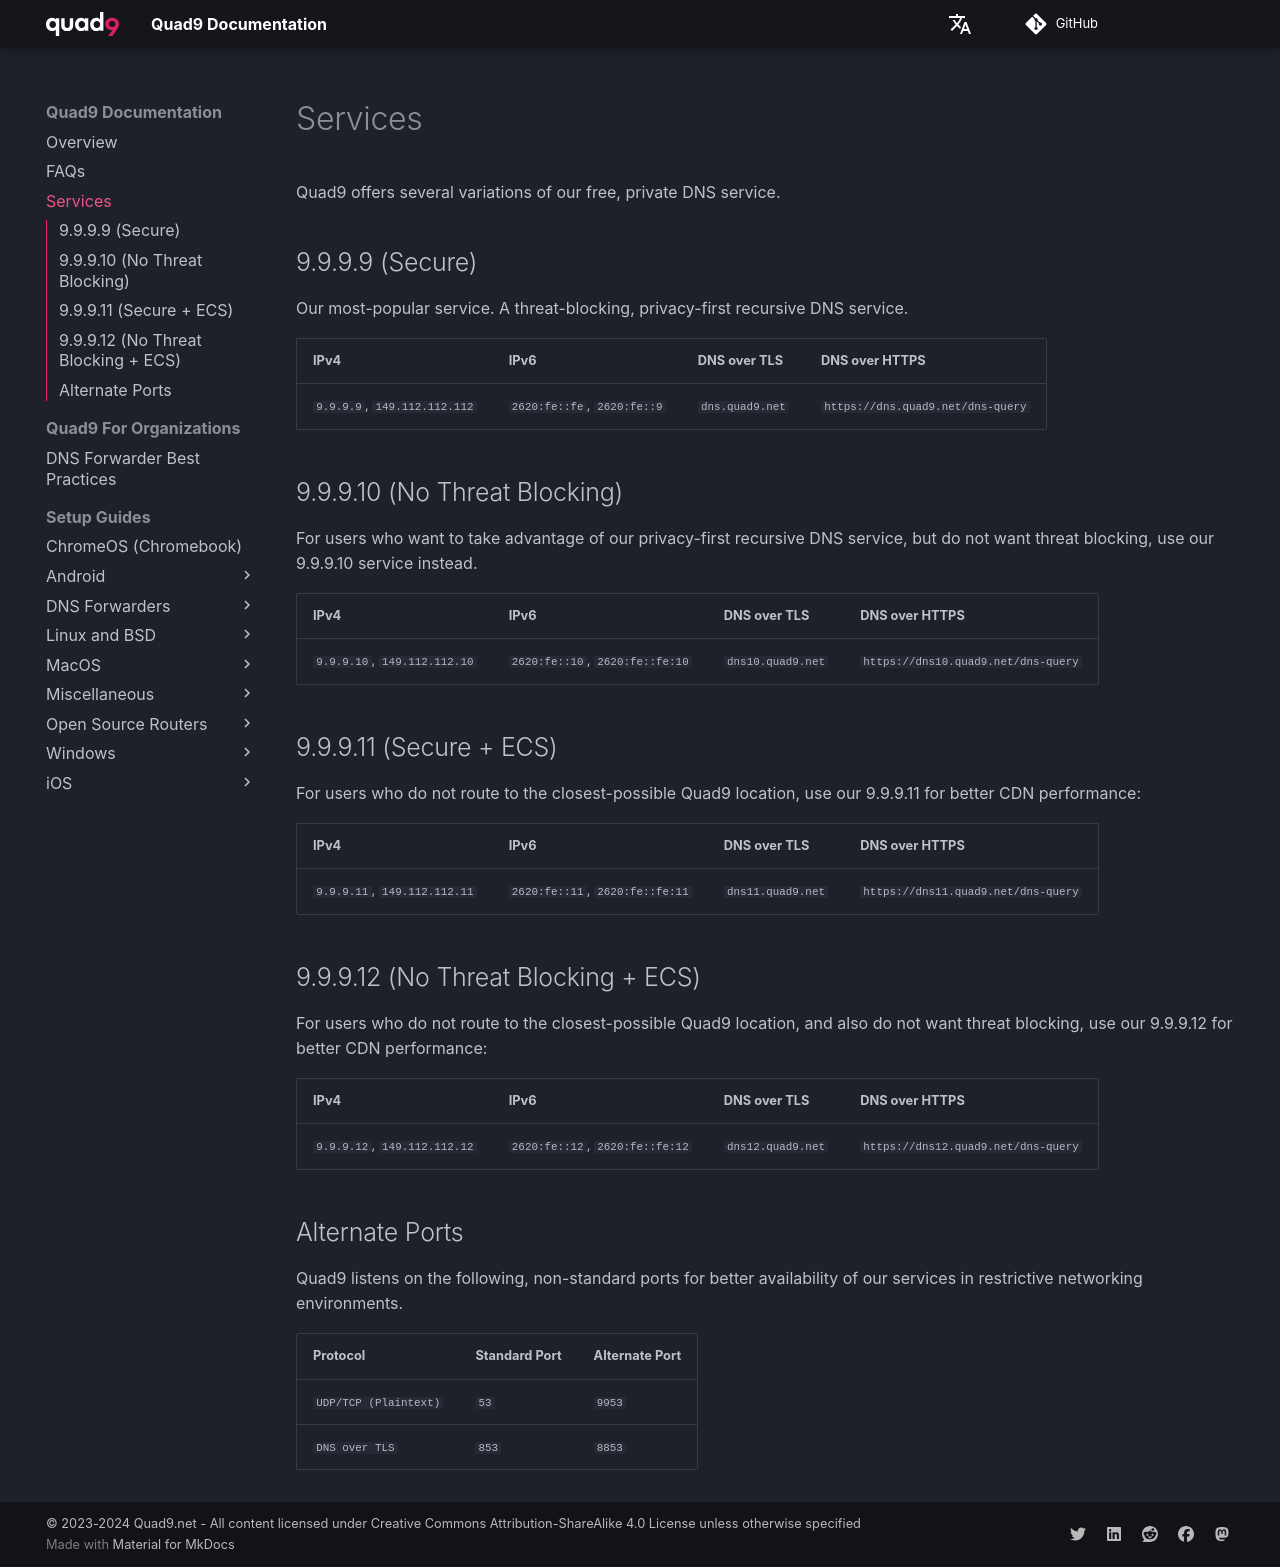

repository: Quad9DNS/documentation · page: services/index.html · generator: mkdocs

Quad9 offers several variations of our free, private DNS service.

## 9.9.9.9 (Secure)

Our most-popular service. A threat-blocking, privacy-first recursive DNS service.

| IPv4                        | IPv6                             | DNS over TLS    | DNS over HTTPS |
| --------------------------- | -------------------------------- | --------------- | -------------- |
| `9.9.9.9`, `149.112.112.112`| `2620:fe::fe`, `2620:fe::9`      | `dns.quad9.net` | `https://dns.quad9.net/dns-query` |

## 9.9.9.10 (No Threat Blocking)

For users who want to take advantage of our privacy-first recursive DNS service, but do not want threat blocking, use our 9.9.9.10 service instead. 

| IPv4                        | IPv6                             | DNS over TLS    | DNS over HTTPS |
| --------------------------- | -------------------------------- | --------------- | -------------- |
| `9.9.9.10`, `149.112.112.10`| `2620:fe::10`, `2620:fe::fe:10`  | `dns10.quad9.net` | `https://dns10.quad9.net/dns-query` |

## 9.9.9.11 (Secure + ECS)

For users who do not route to the closest-possible Quad9 location, use our 9.9.9.11 for better CDN performance:


| IPv4                        | IPv6                             | DNS over TLS    | DNS over HTTPS |
| --------------------------- | -------------------------------- | --------------- | -------------- |
| `9.9.9.11`, `149.112.112.11`| `2620:fe::11`, `2620:fe::fe:11`  | `dns11.quad9.net` | `https://dns11.quad9.net/dns-query` |

## 9.9.9.12 (No Threat Blocking + ECS)

For users who do not route to the closest-possible Quad9 location, and also do not want threat blocking, use our 9.9.9.12 for better CDN performance:

| IPv4                        | IPv6                             | DNS over TLS    | DNS over HTTPS |
| --------------------------- | -------------------------------- | --------------- | -------------- |
| `9.9.9.12`, `149.112.112.12`| `2620:fe::12`, `2620:fe::fe:12`  | `dns12.quad9.net` | `https://dns12.quad9.net/dns-query` |

## Alternate Ports

Quad9 listens on the following, non-standard ports for better availability of our services in restrictive networking environments.

| Protocol                    | Standard Port      | Alternate Port 
| --------------------------- | ------------------ | ------------- | 
| `UDP/TCP (Plaintext)`       | `53`               | `9953` | 
| `DNS over TLS`              | `853`              | `8853` |
| `DNS over HTTPS`            | `443`              | `5053` |
